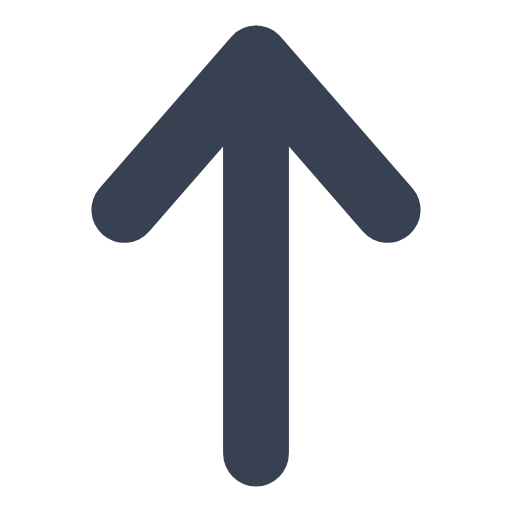
t = 0.00 s
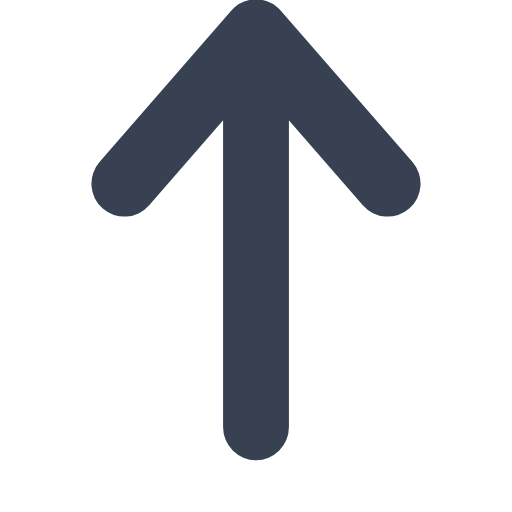
t = 0.38 s
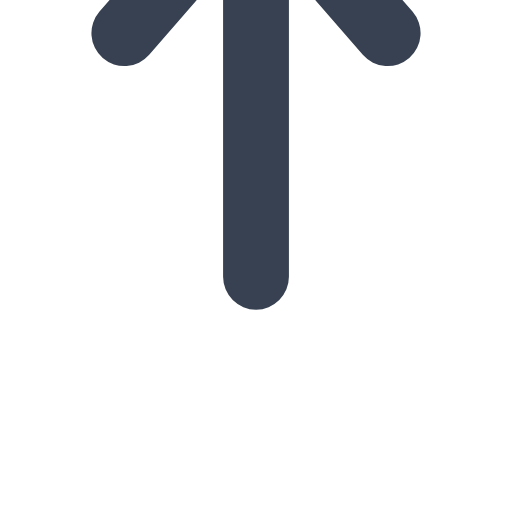
t = 1.13 s
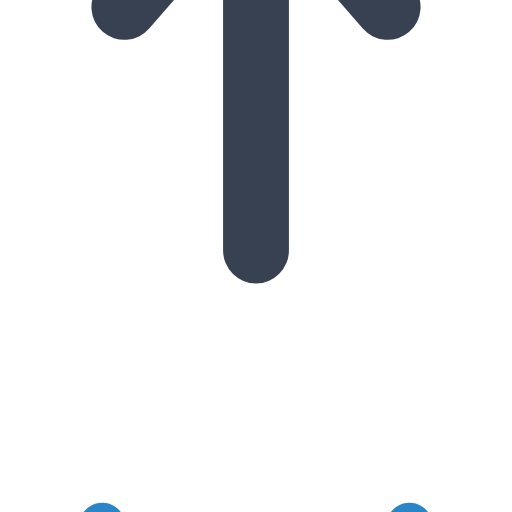
t = 1.50 s
t = 1.88 s: frame unchanged from t = 1.13 s, image omitted
t = 2.63 s: frame unchanged from t = 0.38 s, image omitted

The animated SVG that drew these frames (rendered in a browser with its animation timeline set to each time). Animation: 3 SMIL elements (animate=1,animateTransform=2); one cycle of 3.00 s, repeats indefinitely.

<svg xmlns="http://www.w3.org/2000/svg" xmlns:xlink="http://www.w3.org/1999/xlink" viewBox="209.333 135.333 93.333 93.333"><defs><linearGradient id="a" x1="79.5" x2="165.8" y1="-22.3" y2="127.2" gradientUnits="userSpaceOnUse"><stop offset="0" stop-color="#3392d6"/><stop offset=".5" stop-color="#3392d6"/><stop offset="1" stop-color="#2477b2"/></linearGradient><symbol id="b" overflow="visible" viewBox="0 0 244 92"><path fill="url(#a)" stroke="#2885c7" stroke-linecap="round" stroke-linejoin="round" stroke-width="4"><animate attributeName="d" calcMode="spline" dur="3s" keySplines=".42, 0, .58, 1; .42, 0, .58, 1" repeatCount="indefinite" values="M 242 24.63 h -8 c -10.92 0 -20.85 -11.66 -26 -21.39 a 2.28 2.28 0 0 0 -4.06 0 c -5.12 9.73 -15.05 21.39 -26 21.39 S 157.15 13 152 3.24 a 2.28 2.28 0 0 0 -4.06 0 c -5.12 9.73 -15.05 21.39 -26 21.39 S 101.15 13 96 3.24 a 2.28 2.28 0 0 0 -4.06 0 c -5.12 9.73 -15 21.39 -26 21.39 S 45.15 13 40 3.24 a 2.28 2.28 0 0 0 -4.06 0 c -5.12 9.73 -15 21.39 -26 21.39 H 2 V 74 A 16.14 16.14 0 0 0 18 90 H 226 a 16.14 16.14 0 0 0 16 -16.3 Z; M 242 24.63 h -8 c -10.92 0 -20.85 -11.66 -26 -21.39 a 2.28 2.28 0 0 0 -4.06 0 c -5.12 9.73 -15.05 21.39 -26 21.39 S 157.15 13 152 3.24 a 2.28 2.28 0 0 0 -4.06 0 c -5.12 9.73 -15.05 21.39 -26 21.39 S 101.15 13 96 3.24 a 2.28 2.28 0 0 0 -4.06 0 c -5.12 9.73 -15 21.39 -26 21.39 S 45.15 13 40 3.24 a 2.28 2.28 0 0 0 -4.06 0 c -5.12 9.73 -15 21.39 -26 21.39 H 2 V 89 A 16.14 16.14 0 0 0 18 105 H 226 a 16.14 16.14 0 0 0 16 -16.3 Z; M 242 24.63 h -8 c -10.92 0 -20.85 -11.66 -26 -21.39 a 2.28 2.28 0 0 0 -4.06 0 c -5.12 9.73 -15.05 21.39 -26 21.39 S 157.15 13 152 3.24 a 2.28 2.28 0 0 0 -4.06 0 c -5.12 9.73 -15.05 21.39 -26 21.39 S 101.15 13 96 3.24 a 2.28 2.28 0 0 0 -4.06 0 c -5.12 9.73 -15 21.39 -26 21.39 S 45.15 13 40 3.24 a 2.28 2.28 0 0 0 -4.06 0 c -5.12 9.73 -15 21.39 -26 21.39 H 2 V 74 A 16.14 16.14 0 0 0 18 90 H 226 a 16.14 16.14 0 0 0 16 -16.3 Z"/><animateTransform additive="sum" attributeName="transform" calcMode="spline" dur="3s" keySplines=".42, 0, .58, 1; .42, 0, .58, 1" repeatCount="indefinite" type="translate" values="0 0; 0 -15; 0 0"/></path></symbol></defs><use xlink:href="#b" width="244" height="92" transform="translate(134 242)"/><path fill="none" stroke="#374151" stroke-linecap="round" stroke-linejoin="round" stroke-width="12" d="M256 218v-72l-24 27.6 24-27.6 24 27.6"><animateTransform additive="sum" attributeName="transform" calcMode="spline" dur="3s" keySplines=".42, 0, .58, 1; .42, 0, .58, 1" repeatCount="indefinite" type="translate" values="0 0; 0 -37; 0 0"/></path></svg>
